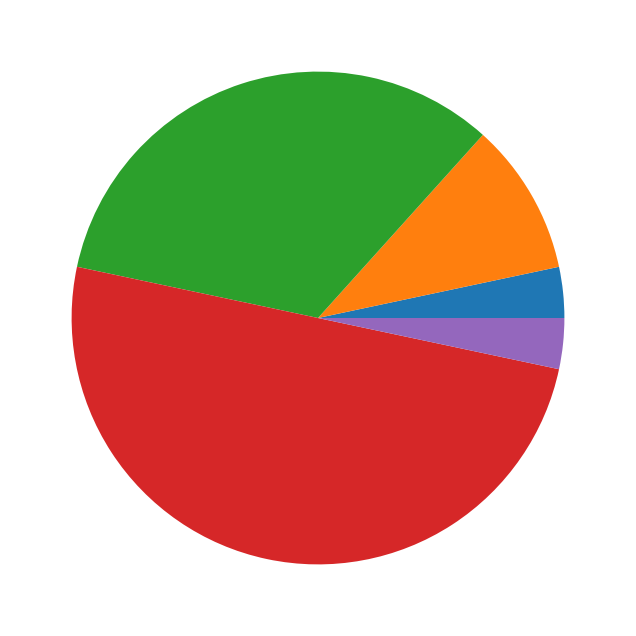

Write the Python code that produced this figure.
from matplotlib import pyplot as plt

unit_topics = ['Limits', 'Derivatives', 'Integrals', 'Diff Eq', 'Applications']
num_hardest_reported = [1, 3, 10, 15, 1]

# Create a figure of width 10 and height 8
plt.figure(figsize=(10,8))

# Plot the num_hardest_reported list as a pie chart
plt.pie(num_hardest_reported)


plt.show()